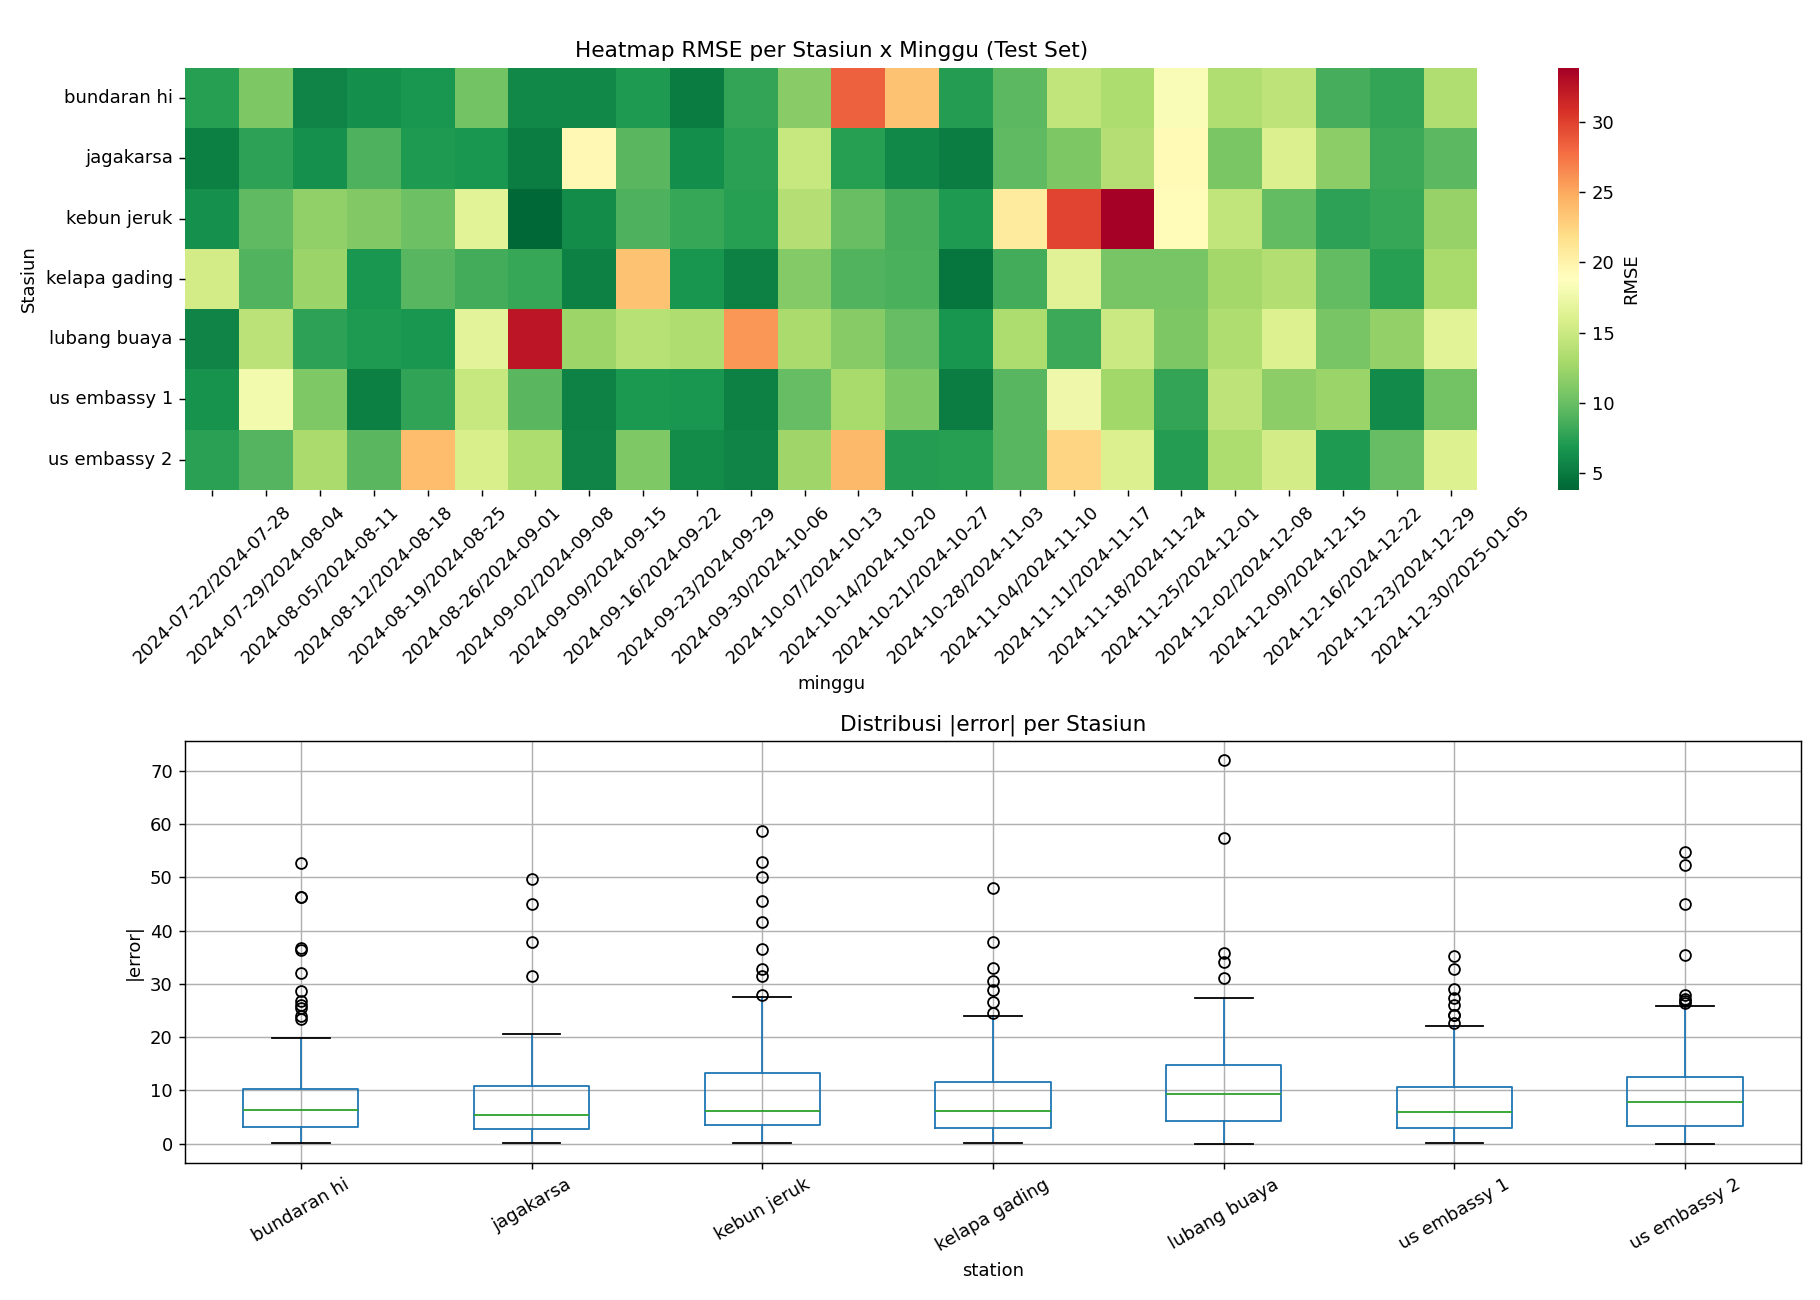

Values plotted in this chart, from the file beside it:
station, minggu, RMSE
bundaran hi, 2024-07-22/2024-07-28, 7.432
bundaran hi, 2024-07-29/2024-08-04, 10.93
bundaran hi, 2024-08-05/2024-08-11, 5.645
bundaran hi, 2024-08-12/2024-08-18, 6.339
bundaran hi, 2024-08-19/2024-08-25, 6.848
bundaran hi, 2024-08-26/2024-09-01, 10.5
bundaran hi, 2024-09-02/2024-09-08, 5.873
bundaran hi, 2024-09-09/2024-09-15, 5.884
bundaran hi, 2024-09-16/2024-09-22, 7.017
bundaran hi, 2024-09-23/2024-09-29, 5.062
bundaran hi, 2024-09-30/2024-10-06, 7.814
bundaran hi, 2024-10-07/2024-10-13, 11.47
bundaran hi, 2024-10-14/2024-10-20, 28.38
bundaran hi, 2024-10-21/2024-10-27, 23.52
bundaran hi, 2024-10-28/2024-11-03, 7.27
bundaran hi, 2024-11-04/2024-11-10, 9.565
bundaran hi, 2024-11-11/2024-11-17, 14.37
bundaran hi, 2024-11-18/2024-11-24, 13.22
bundaran hi, 2024-11-25/2024-12-01, 18.24
bundaran hi, 2024-12-02/2024-12-08, 13.47
bundaran hi, 2024-12-09/2024-12-15, 14.18
bundaran hi, 2024-12-16/2024-12-22, 8.59
bundaran hi, 2024-12-23/2024-12-29, 7.886
bundaran hi, 2024-12-30/2025-01-05, 13.46
jagakarsa, 2024-07-22/2024-07-28, 5.324
jagakarsa, 2024-07-29/2024-08-04, 7.622
jagakarsa, 2024-08-05/2024-08-11, 6.417
jagakarsa, 2024-08-12/2024-08-18, 8.968
jagakarsa, 2024-08-19/2024-08-25, 7.022
jagakarsa, 2024-08-26/2024-09-01, 6.808
jagakarsa, 2024-09-02/2024-09-08, 5.137
jagakarsa, 2024-09-09/2024-09-15, 19.46
jagakarsa, 2024-09-16/2024-09-22, 9.404
jagakarsa, 2024-09-23/2024-09-29, 6.201
jagakarsa, 2024-09-30/2024-10-06, 7.465
jagakarsa, 2024-10-07/2024-10-13, 14.81
jagakarsa, 2024-10-14/2024-10-20, 7.452
jagakarsa, 2024-10-21/2024-10-27, 5.92
jagakarsa, 2024-10-28/2024-11-03, 5.214
jagakarsa, 2024-11-04/2024-11-10, 9.633
jagakarsa, 2024-11-11/2024-11-17, 10.88
jagakarsa, 2024-11-18/2024-11-24, 13.66
jagakarsa, 2024-11-25/2024-12-01, 19.35
jagakarsa, 2024-12-02/2024-12-08, 10.84
jagakarsa, 2024-12-09/2024-12-15, 16.08
jagakarsa, 2024-12-16/2024-12-22, 11.56
jagakarsa, 2024-12-23/2024-12-29, 8.228
jagakarsa, 2024-12-30/2025-01-05, 9.457
kebun jeruk, 2024-07-22/2024-07-28, 6.418
kebun jeruk, 2024-07-29/2024-08-04, 9.677
kebun jeruk, 2024-08-05/2024-08-11, 11.87
kebun jeruk, 2024-08-12/2024-08-18, 11.17
kebun jeruk, 2024-08-19/2024-08-25, 10.24
kebun jeruk, 2024-08-26/2024-09-01, 16.5
kebun jeruk, 2024-09-02/2024-09-08, 3.832
kebun jeruk, 2024-09-09/2024-09-15, 6.131
kebun jeruk, 2024-09-16/2024-09-22, 8.88
kebun jeruk, 2024-09-23/2024-09-29, 8.032
kebun jeruk, 2024-09-30/2024-10-06, 7.431
kebun jeruk, 2024-10-07/2024-10-13, 13.78
... 108 more rows
